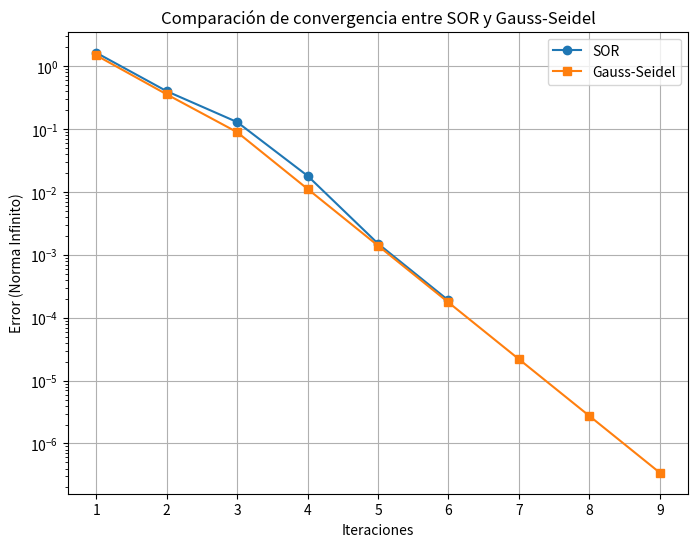

Reproduce this figure in Python.
import numpy as np
import matplotlib.pyplot as plt


def sor(A, b, w, x0, tol=1e-3, max_iter=100):
    n = len(b)
    x = np.array(x0, dtype=float)
    iter_list = []
    for k in range(max_iter):
        x_old = x.copy()
        for i in range(n):
            sum1 = sum(A[i][j] * x[j] for j in range(i))
            sum2 = sum(A[i][j] * x_old[j] for j in range(i + 1, n))
            x[i] = (1 - w) * x_old[i] + (w / A[i][i]) * (b[i] - sum1 - sum2)

        iter_list.append(np.linalg.norm(x - x_old, ord=np.inf))
        if iter_list[-1] < tol:
            return x, k + 1, iter_list
    return x, max_iter, iter_list


def gauss_seidel(A, b, x0, tol=1e-6, max_iter=100):
    n = len(b)
    x = np.array(x0, dtype=float)
    iter_list = []
    for k in range(max_iter):
        x_old = x.copy()
        for i in range(n):
            sum1 = sum(A[i][j] * x[j] for j in range(i))
            sum2 = sum(A[i][j] * x_old[j] for j in range(i + 1, n))
            x[i] = (b[i] - sum1 - sum2) / A[i][i]

        iter_list.append(np.linalg.norm(x - x_old, ord=np.inf))
        if iter_list[-1] < tol:
            return x, k + 1, iter_list
    return x, max_iter, iter_list


A = np.array([[4, -1, 0, 0, 0, 0],
              [1, 4, -1, 0, 0, 0],
              [0, -1, 4, 0, 0, 0],
              [0, 0, 0, 4, -1, 0],
              [0, 0, 0, -1, 4, -1],
              [0, 0, 0, 0, -1, 4]], dtype=float)

b = np.array([0, 5, 0, 6, -2, 6], dtype=float)

w = 1.1  # Factor de relajación
x0 = np.zeros(len(b))  # Vector inicial

sol_sor, iter_sor, err_sor = sor(A, b, w, x0)
sol_gs, iter_gs, err_gs = gauss_seidel(A, b, x0)

print("Solución SOR:", sol_sor)
print("Iteraciones SOR:", iter_sor)
print("Solución Gauss-Seidel:", sol_gs)
print("Iteraciones Gauss-Seidel:", iter_gs)

# Graficar la convergencia
plt.figure(figsize=(8, 6))
plt.plot(range(1, len(err_sor) + 1), err_sor, label='SOR', marker='o')
plt.plot(range(1, len(err_gs) + 1), err_gs, label='Gauss-Seidel', marker='s')
plt.yscale('log')
plt.xlabel('Iteraciones')
plt.ylabel('Error (Norma Infinito)')
plt.title('Comparación de convergencia entre SOR y Gauss-Seidel')
plt.legend()
plt.grid()
plt.show()
